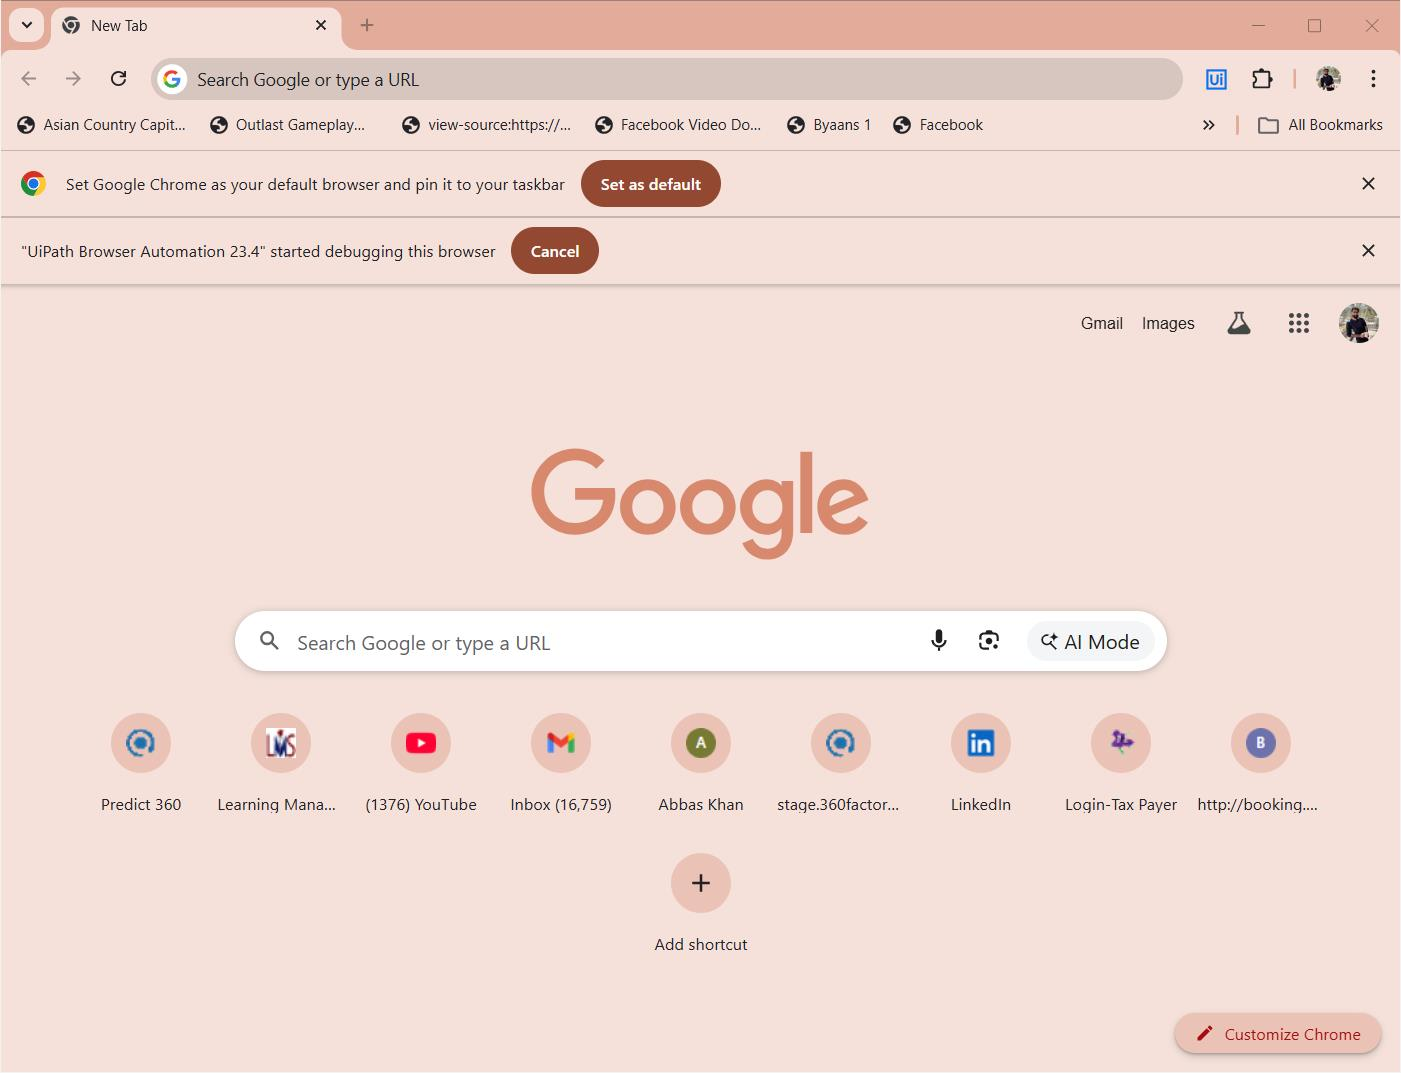
Task: IssueManagementWorkflows
Workflow: Login

Step 1: Chrome New Tab in window 'New Tab' (chrome.exe)

Step 2 [try]: check the text box 'username' in window 'Predict 360' (chrome.exe) (no picture)

Step 3: type "cmsautomationuser001" into the text box 'username' in window 'Predict 360' (chrome.exe) (no picture)

Step 4: type a value into the text box 'username' in window 'Predict 360' (chrome.exe) (no picture)

Step 5: type "Test12345" into the text box 'password' in window 'Predict 360' (chrome.exe) (no picture)

Step 6: type a value into the text box 'password' in window 'Predict 360' (chrome.exe) (no picture)

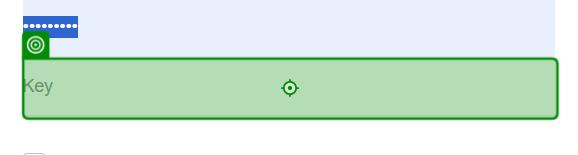
Step 7: type "bcus" into the text box in window 'Predict 360' (chrome.exe)
